Dataset: spiral_dataset (GitHub, ArkarHema/Parkinson-disease-detection-using-hand-voice-xai). Classes: healthy, Parkinson.

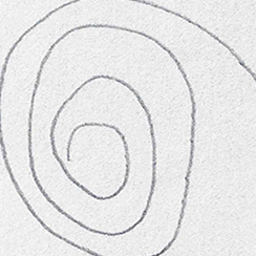
Label: healthy

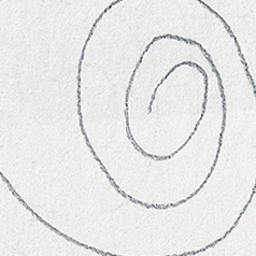
Label: healthy

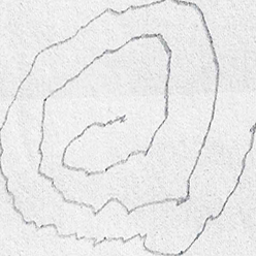
Label: Parkinson

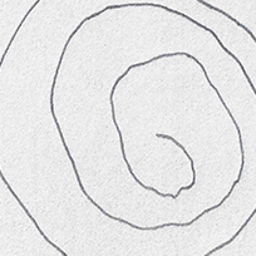
Label: Parkinson

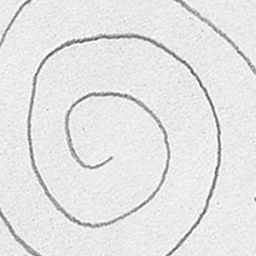
Label: healthy

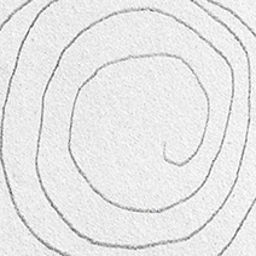
Label: Parkinson
